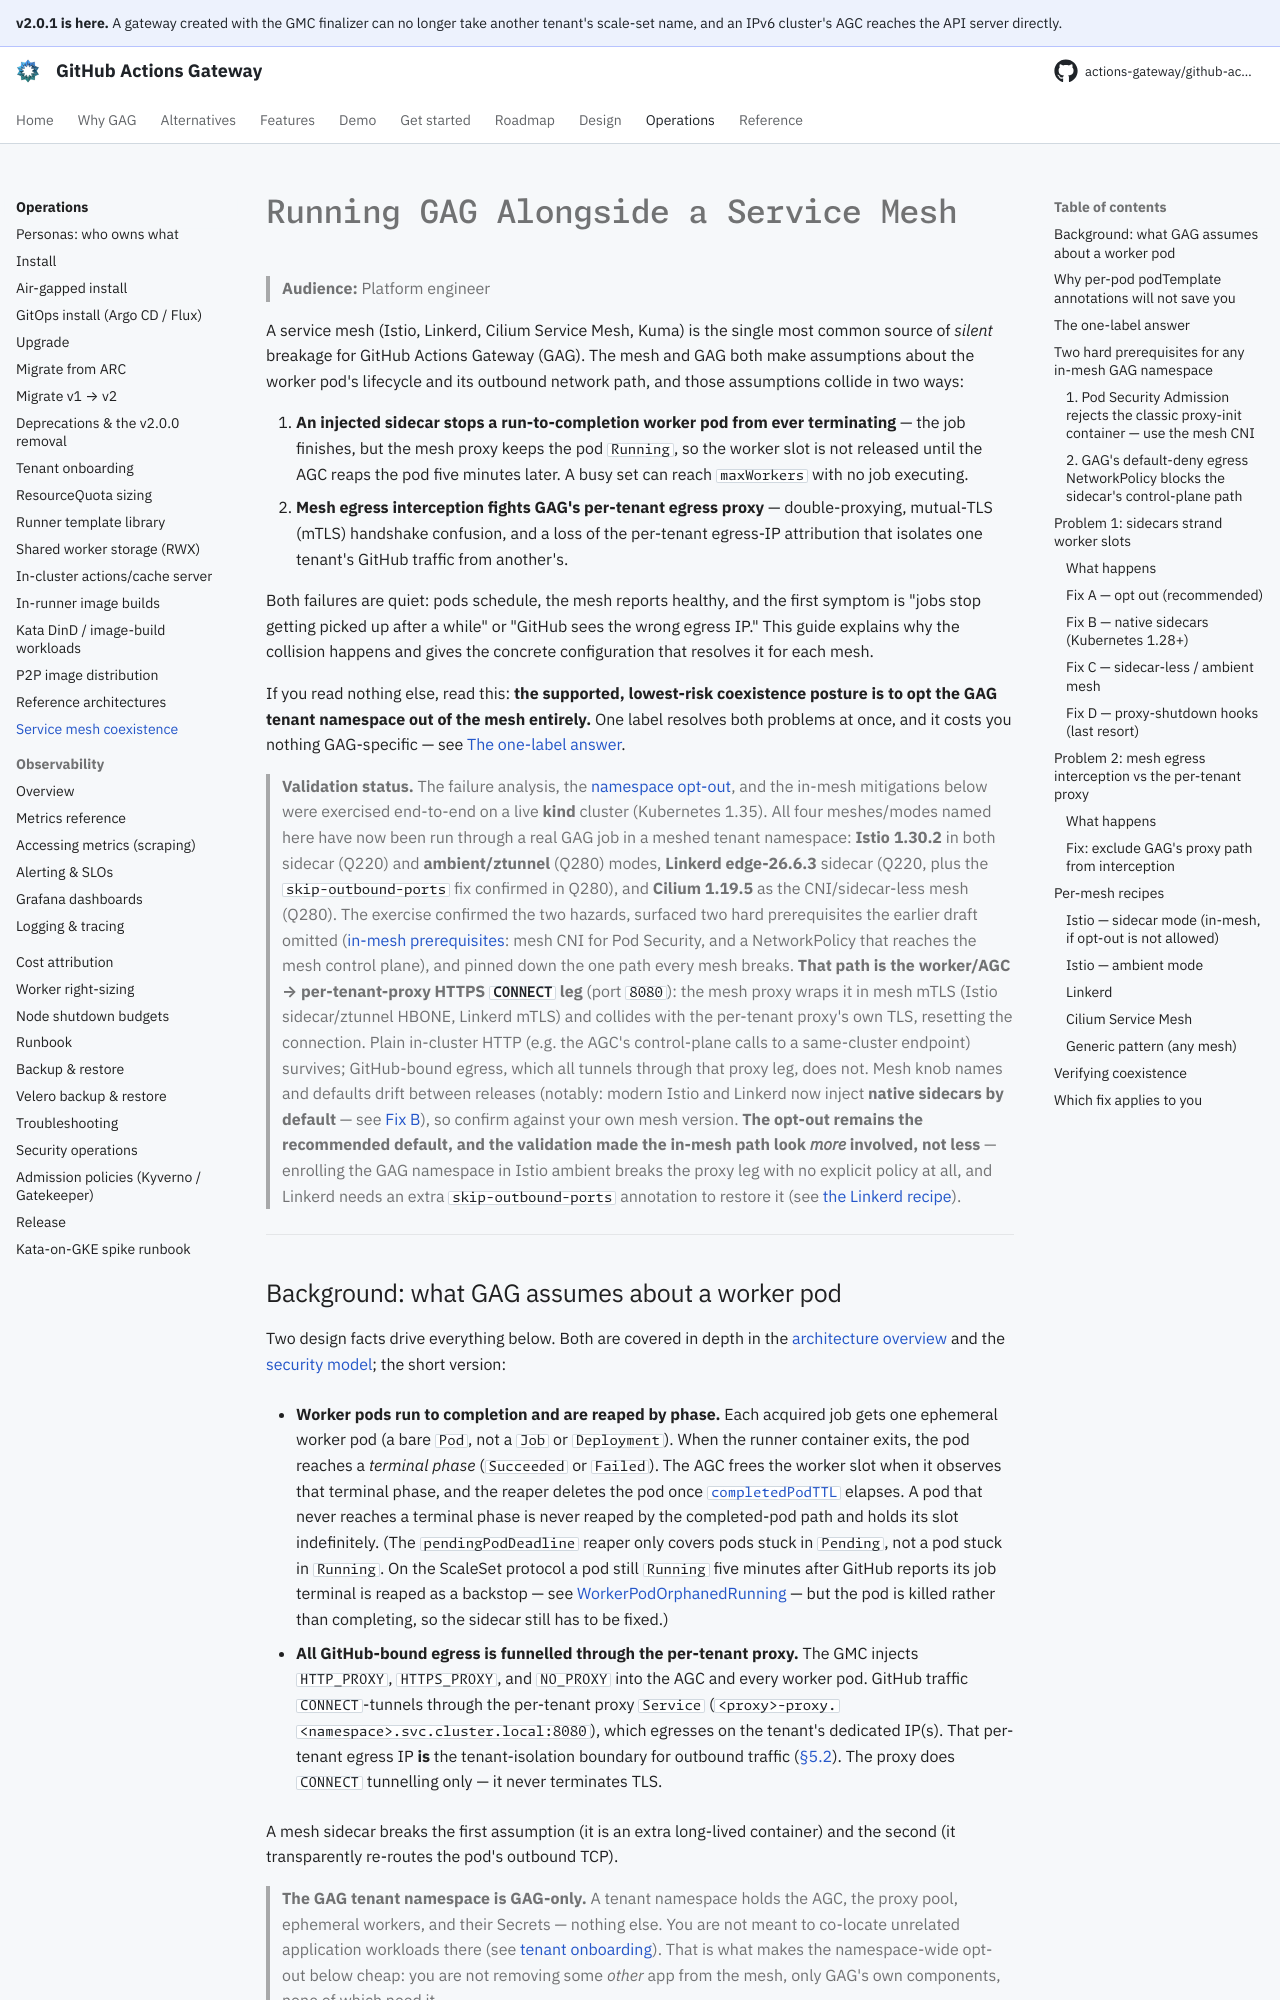

repository: actions-gateway/github-actions-gateway · page: stable/operations/service-mesh-coexistence/index.html · generator: mkdocs

# Running GAG Alongside a Service Mesh

> **Audience:** Platform engineer

A service mesh (Istio, Linkerd, Cilium Service Mesh, Kuma) is the single most common source of *silent* breakage for GitHub Actions Gateway (GAG).
The mesh and GAG both make assumptions about the worker pod's lifecycle and its outbound network path, and those assumptions collide in two ways:

1. **An injected sidecar stops a run-to-completion worker pod from ever terminating** — the job finishes, but the mesh proxy keeps the pod `Running`, so the worker slot is not released until the AGC reaps the pod five minutes later.
   A busy set can reach `maxWorkers` with no job executing.
2. **Mesh egress interception fights GAG's per-tenant egress proxy** — double-proxying, mutual-TLS (mTLS) handshake confusion, and a loss of the per-tenant egress-IP attribution that isolates one tenant's GitHub traffic from another's.

Both failures are quiet: pods schedule, the mesh reports healthy, and the first symptom is "jobs stop getting picked up after a while" or "GitHub sees the wrong egress IP."
This guide explains why the collision happens and gives the concrete configuration that resolves it for each mesh.

If you read nothing else, read this: **the supported, lowest-risk coexistence posture is to opt the GAG tenant namespace out of the mesh entirely.** One label resolves both problems at once, and it costs you nothing GAG-specific — see [The one-label answer](#the-one-label-answer).

> **Validation status.** The failure analysis, the [namespace opt-out](#the-one-label-answer), and the in-mesh mitigations below were exercised end-to-end on a live **kind** cluster (Kubernetes 1.35).
> All four meshes/modes named here have now been run through a real GAG job in a meshed tenant namespace: **Istio 1.30.2** in both sidecar (Q220) and **ambient/ztunnel** (Q280) modes, **Linkerd edge-26.6.3** sidecar (Q220, plus the `skip-outbound-ports` fix confirmed in Q280), and **Cilium 1.19.5** as the CNI/sidecar-less mesh (Q280).
> The exercise confirmed the two hazards, surfaced two hard prerequisites the earlier draft omitted ([in-mesh prerequisites](#two-hard-prerequisites-for-any-in-mesh-gag-namespace): mesh CNI for Pod Security, and a NetworkPolicy that reaches the mesh control plane), and pinned down the one path every mesh breaks.
> **That path is the worker/AGC → per-tenant-proxy HTTPS `CONNECT` leg** (port `8080`): the mesh proxy wraps it in mesh mTLS (Istio sidecar/ztunnel HBONE, Linkerd mTLS) and collides with the per-tenant proxy's own TLS, resetting the connection.
> Plain in-cluster HTTP (e.g. the AGC's control-plane calls to a same-cluster endpoint) survives; GitHub-bound egress, which all tunnels through that proxy leg, does not.
> Mesh knob names and defaults drift between releases (notably: modern Istio and Linkerd now inject **native sidecars by default** — see [Fix B](#fix-b--native-sidecars-kubernetes-128)), so confirm against your own mesh version.
> **The opt-out remains the recommended default, and the validation made the in-mesh path look *more* involved, not less** — enrolling the GAG namespace in Istio ambient breaks the proxy leg with no explicit policy at all, and Linkerd needs an extra `skip-outbound-ports` annotation to restore it (see [the Linkerd recipe](#linkerd)).

---
